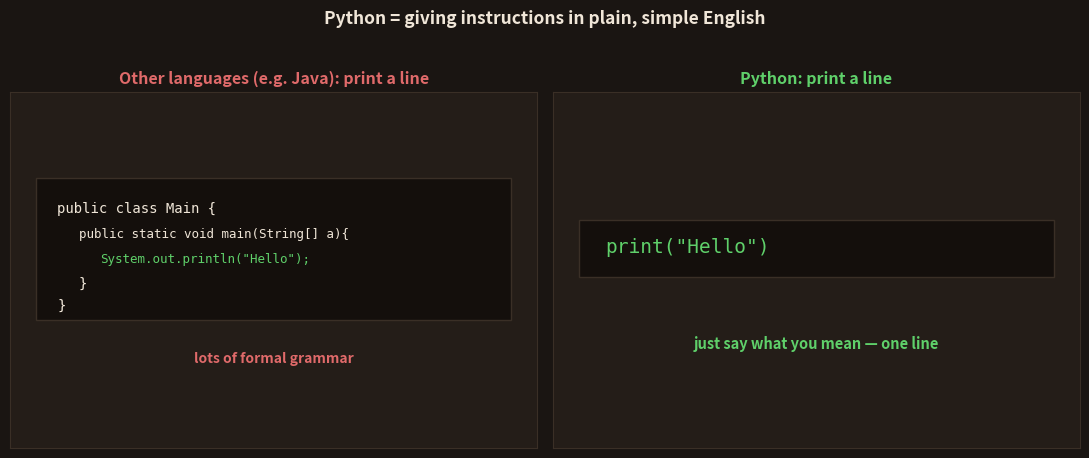

Reproduce this figure in Python. (Note: this script raises an exception after producing the figure.)
import matplotlib; matplotlib.use('Agg')
import matplotlib.pyplot as plt
from matplotlib.patches import FancyBboxPatch, FancyArrowPatch, Rectangle, Circle
import numpy as np
BG='#1a1512'; CARD='#241d18'; FG='#f0e6d8'; SAF='#FF7A3D'; YEL='#FFCF6B'; MUT='#b3a595'; RED='#e06a6a'
GRN='#5fd06a'; BLU='#4EC5E8'; PUR='#c39bd3'; CODE='#140f0c'
plt.rcParams.update({'text.color':FG,'axes.labelcolor':FG,'xtick.color':FG,'ytick.color':FG})
def frame(ax,xlim=(0,10),ylim=(0,10)):
    ax.set_facecolor(CARD)
    for s in ax.spines.values(): s.set_color('#3a2f26')
    ax.set_xticks([]); ax.set_yticks([]); ax.set_xlim(*xlim); ax.set_ylim(*ylim)
def box(ax,x,y,w,h,color,text,tcolor='#1a1512',fs=10,ec=None):
    ax.add_patch(FancyBboxPatch((x,y),w,h,boxstyle="round,pad=0.05,rounding_size=0.12",
                 fc=color,ec=ec or FG,lw=1.4,alpha=0.94,zorder=2))
    ax.text(x+w/2,y+h/2,text,ha='center',va='center',color=tcolor,fontsize=fs,fontweight='bold',zorder=3)

# ===== 1: PYTHON vs OTHER LANGUAGES — same task, plainer =====
fig,axes=plt.subplots(1,2,figsize=(11,4.4)); fig.patch.set_facecolor(BG)
ax=axes[0]; frame(ax)
ax.set_title('Other languages (e.g. Java): print a line',fontsize=11.5,fontweight='bold',color=RED)
ax.add_patch(Rectangle((0.5,3.6),9,4.0,fc=CODE,ec='#3a2f26'))
ax.text(0.9,6.6,'public class Main {',color=FG,fontsize=10,family='monospace')
ax.text(1.3,5.9,'public static void main(String[] a){',color=FG,fontsize=9,family='monospace')
ax.text(1.7,5.2,'System.out.println("Hello");',color=GRN,fontsize=9,family='monospace')
ax.text(1.3,4.5,'}',color=FG,fontsize=10,family='monospace')
ax.text(0.9,3.9,'}',color=FG,fontsize=10,family='monospace')
ax.text(5,2.4,'lots of formal grammar',ha='center',color=RED,fontsize=10,fontweight='bold')
ax=axes[1]; frame(ax)
ax.set_title('Python: print a line',fontsize=11.5,fontweight='bold',color=GRN)
ax.add_patch(Rectangle((0.5,4.8),9,1.6,fc=CODE,ec='#3a2f26'))
ax.text(1.0,5.5,'print("Hello")',color=GRN,fontsize=14,family='monospace')
ax.text(5,2.8,'just say what you mean — one line',ha='center',color=GRN,fontsize=10.5,fontweight='bold')
fig.suptitle('Python = giving instructions in plain, simple English',fontsize=12.5,fontweight='bold',color=FG,y=1.03)
plt.tight_layout(); plt.savefig('topics/27-python/images/1-vs-other.png',dpi=150,facecolor=BG,bbox_inches='tight'); plt.close()

# ===== 2: WHY AI LOVES PYTHON — the ecosystem tower =====
fig,ax=plt.subplots(figsize=(9.0,5.2)); fig.patch.set_facecolor(BG); frame(ax)
ax.set_title('Why AI loves Python: the whole AI world is built on it',fontsize=12.5,fontweight='bold',color=FG)
box(ax,1.0,1.4,8.0,1.5,GRN,'PYTHON  (the simple base language)',tcolor='#1a1512',fs=12)
libs=[('NumPy',BLU,1.2),('Pandas',SAF,3.2),('scikit-learn',YEL,5.2),('PyTorch',PUR,7.0)]
for t,c,x in libs:
    box(ax,x,3.6,1.7,1.3,c,t,tcolor='#1a1512',fs=9.5)
box(ax,2.6,6.0,4.8,1.4,RED,'ChatGPT · self-driving · everything AI',tcolor='#1a1512',fs=10)
ax.annotate('',xy=(5.0,5.9),xytext=(5.0,5.0),arrowprops=dict(arrowstyle='->',color=YEL,lw=2.2))
ax.annotate('',xy=(5.0,3.5),xytext=(5.0,3.0),arrowprops=dict(arrowstyle='->',color=YEL,lw=2.2))
ax.text(5.0,0.6,'Learn Python once → unlock every AI tool on top of it',ha='center',color=YEL,fontsize=10.5,fontweight='bold')
plt.tight_layout(); plt.savefig('topics/27-python/images/2-ecosystem.png',dpi=150,facecolor=BG,bbox_inches='tight'); plt.close()

# ===== 3: HOW CODE RUNS — write -> interpreter -> result =====
fig,ax=plt.subplots(figsize=(9.4,3.8)); fig.patch.set_facecolor(BG); frame(ax,(0,12),(0,10))
ax.set_title('How your code runs',fontsize=12.5,fontweight='bold',color=FG)
box(ax,0.6,3.6,3.0,2.6,BLU,'YOU WRITE\nprint("Hi")',tcolor='#1a1512',fs=10)
box(ax,4.4,3.6,3.0,2.6,YEL,'PYTHON reads\n& runs it\n(the interpreter)',tcolor='#1a1512',fs=9.5)
box(ax,8.2,3.6,3.0,2.6,GRN,'RESULT\nHi',tcolor='#1a1512',fs=11)
ax.annotate('',xy=(4.4,4.9),xytext=(3.6,4.9),arrowprops=dict(arrowstyle='->',color=YEL,lw=2.4))
ax.annotate('',xy=(8.2,4.9),xytext=(7.4,4.9),arrowprops=dict(arrowstyle='->',color=YEL,lw=2.4))
ax.text(6.0,1.6,'Python reads your plain-English instructions and does them, top to bottom',ha='center',color=YEL,fontsize=10,fontweight='bold')
plt.tight_layout(); plt.savefig('topics/27-python/images/3-how-runs.png',dpi=150,facecolor=BG,bbox_inches='tight'); plt.close()

# ===== 4: FIRST PROGRAM ANATOMY =====
fig,ax=plt.subplots(figsize=(9.0,4.4)); fig.patch.set_facecolor(BG); frame(ax)
ax.set_title('Your first program, taken apart',fontsize=12.5,fontweight='bold',color=FG)
ax.add_patch(Rectangle((1.6,5.4),6.8,1.5,fc=CODE,ec='#3a2f26'))
ax.text(2.0,6.0,'print("Hello, AI!")',color=GRN,fontsize=18,family='monospace')
# labels with arrows
ax.annotate('the command:\n"show this"',xy=(2.6,5.4),xytext=(1.0,2.8),color=SAF,fontsize=9.5,fontweight='bold',ha='center',arrowprops=dict(arrowstyle='->',color=SAF,lw=1.6))
ax.annotate('the brackets:\n"here is what"',xy=(4.2,5.4),xytext=(4.4,2.8),color=BLU,fontsize=9.5,fontweight='bold',ha='center',arrowprops=dict(arrowstyle='->',color=BLU,lw=1.6))
ax.annotate('the text (a "string")\nin quotes',xy=(6.2,5.4),xytext=(8.0,2.8),color=YEL,fontsize=9.5,fontweight='bold',ha='center',arrowprops=dict(arrowstyle='->',color=YEL,lw=1.6))
plt.tight_layout(); plt.savefig('topics/27-python/images/4-anatomy.png',dpi=150,facecolor=BG,bbox_inches='tight'); plt.close()

# ===== 5: THE 30-DAY PYTHON PATH =====
fig,ax=plt.subplots(figsize=(11,3.8)); fig.patch.set_facecolor(BG); frame(ax,(0,20),(0,10))
ax.set_title('Your 30-day Python journey',fontsize=12.5,fontweight='bold',color=FG)
parts=[('Days 1-8','Basics\n(you are here)',SAF),('Days 9-16','Collections\n& Loops',BLU),
       ('Days 17-24','Functions\n& OOP',GRN),('Days 25-30','AI Toolkit\n(numpy, pandas)',PUR)]
for i,(d,t,c) in enumerate(parts):
    x=0.6+i*4.85
    ax.add_patch(FancyBboxPatch((x,3.0),4.0,4.0,boxstyle="round,pad=0.06",fc=CARD,ec=c,lw=1.8))
    ax.text(x+2.0,5.7,d,ha='center',color=c,fontsize=11,fontweight='bold')
    ax.text(x+2.0,4.2,t,ha='center',color=FG,fontsize=9.5)
    if i<3: ax.annotate('',xy=(x+4.85,5.0),xytext=(x+4.05,5.0),arrowprops=dict(arrowstyle='->',color=YEL,lw=2.4))
plt.tight_layout(); plt.savefig('topics/27-python/images/5-path.png',dpi=150,facecolor=BG,bbox_inches='tight'); plt.close()
print("py day1 images generated")
